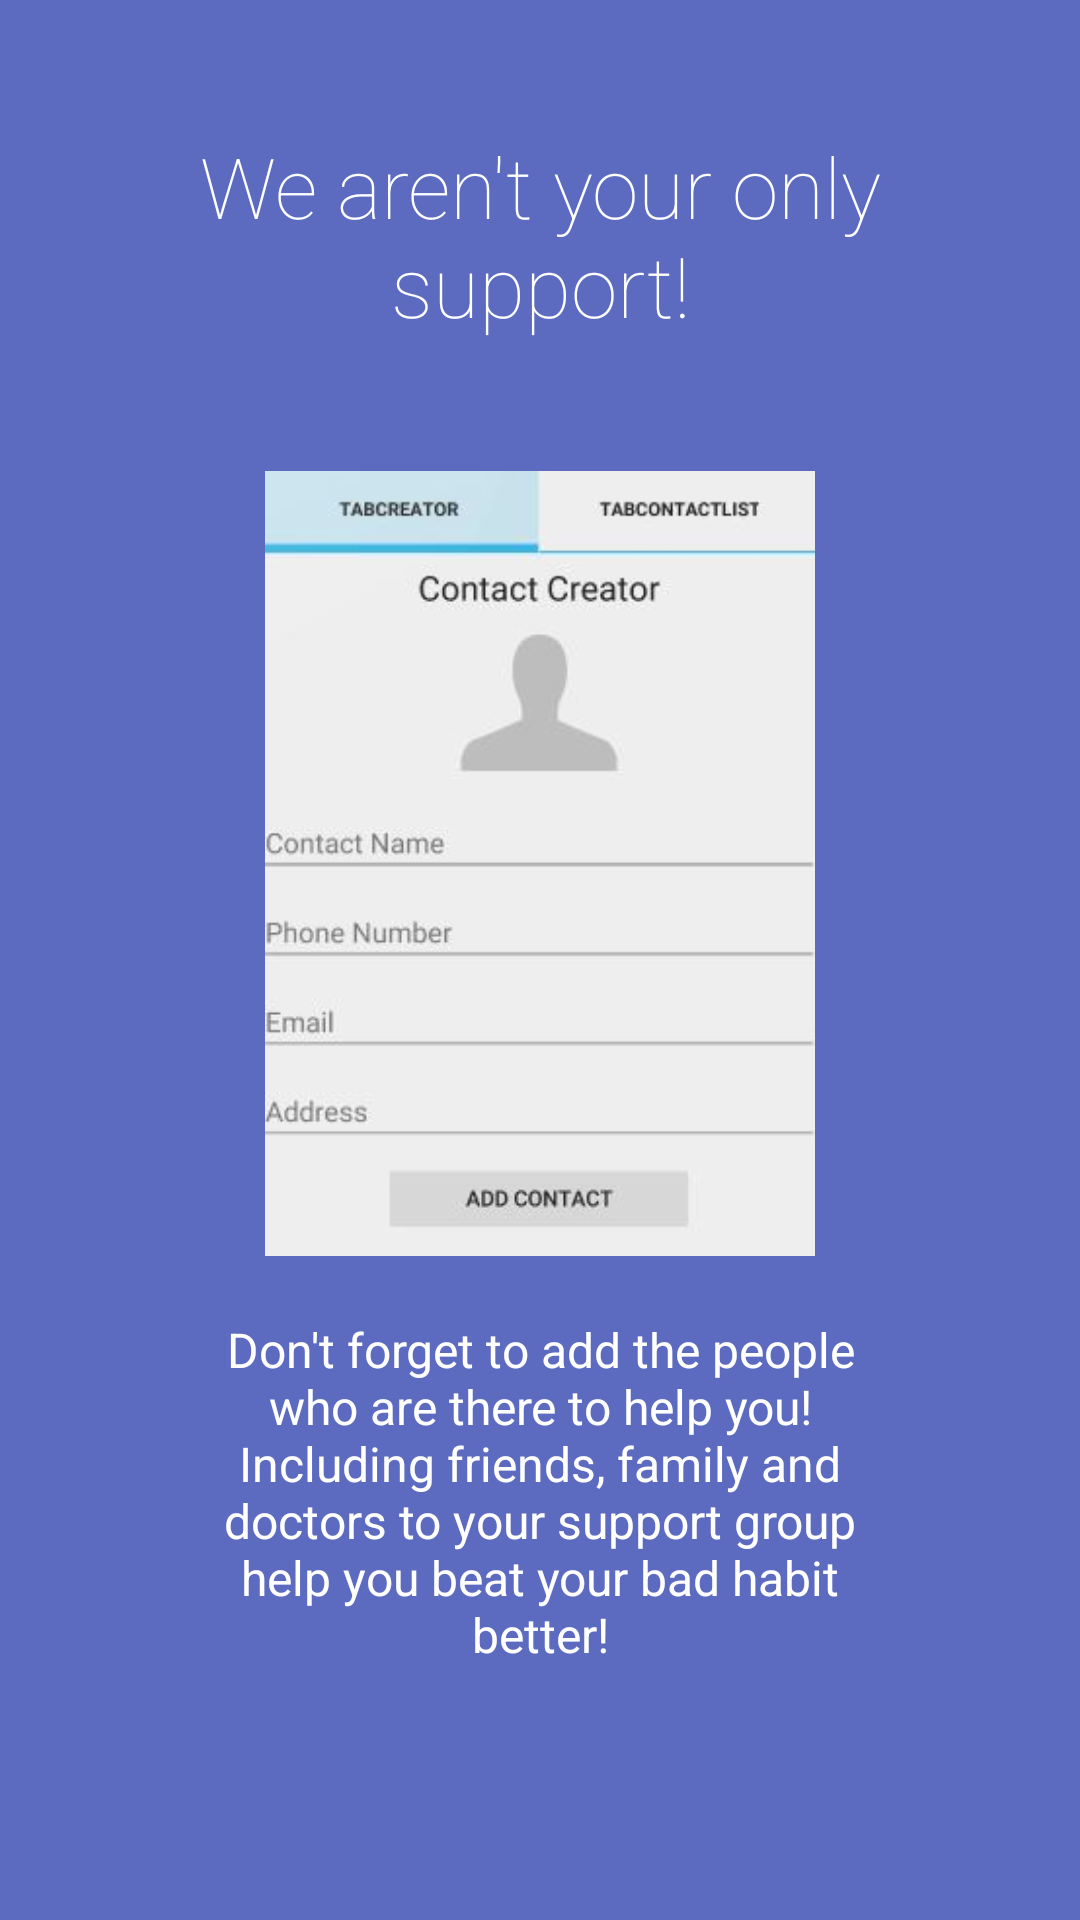

Android layout source for this screen:
<!-- AndroidManifest.xml: application theme AppTheme -->
<!-- res/layout/intro3.xml -->
<?xml version="1.0" encoding="utf-8"?>
<LinearLayout xmlns:android="http://schemas.android.com/apk/res/android"
    android:orientation="vertical" android:layout_width="match_parent"
    android:layout_height="match_parent"
    android:background="#5C6BC0"
    android:layout_weight="10"
    android:id="@+id/main">

    <TextView
        android:layout_width="wrap_content"
        android:layout_height="0dp"
        android:layout_gravity="center"
        android:gravity="center"
        android:paddingLeft="32dp"
        android:layout_weight="3"
        android:fontFamily="sans-serif-thin"
        android:textColor="#ffffff"
        android:paddingRight="32dp"
        android:textSize="28sp"
        android:text="We aren&apos;t your only support!"
        />

    <LinearLayout
        android:layout_width="fill_parent"
        android:layout_height="0dp"
        android:orientation="vertical"
        android:gravity="center"
        android:layout_weight="5"
        android:weightSum="1">

        <ImageView
            android:layout_width="216dp"
            android:layout_height="wrap_content"
            android:layout_gravity="center"
            android:paddingLeft="16dp"
            android:paddingRight="16dp"
            android:src="@drawable/supportgroup_intro"
            android:layout_weight="1.01" />
    </LinearLayout>
    <TextView
        android:layout_width="wrap_content"
        android:layout_height="0dp"
        android:layout_weight="3"
        android:layout_gravity="center"
        android:gravity="center"
        android:textColor="#ffffff"
        android:paddingLeft="64dp"
        android:paddingRight="64dp"
        android:textSize="16sp"
        android:text="Don't forget to add the people who are there to help you! Including friends, family and doctors to your support group help you beat your bad habit better!"/>
    <TextView
        android:layout_width="fill_parent"
        android:layout_height="64dp" />
</LinearLayout>
<!-- resources referenced by this layout -->
<resources>
  <!-- drawable supportgroup_intro: jpg bitmap (drawable-xxxhdpi, 17088 bytes) -->
  <style name="AppTheme" parent="Theme.AppCompat.Light.NoActionBar">
          <item name="colorPrimaryDark">@color/colorPrimaryDark</item>
          <item name="colorPrimary">@color/colorPrimary</item>
          <item name="colorAccent">@color/colorAccent</item>
          <item name="android:textColorPrimary">@color/colorTextPrimary</item>
          <item name="android:textColorSecondary">@color/colorTextSecondary</item>
      </style>
  <!-- not gathered from this repository: default colours our renderer supplied (Android Studio template values) -->
  <color name="colorPrimary">#FF6200EE</color>
  <color name="colorPrimaryDark">#FF3700B3</color>
  <color name="colorAccent">#FF03DAC5</color>
</resources>
